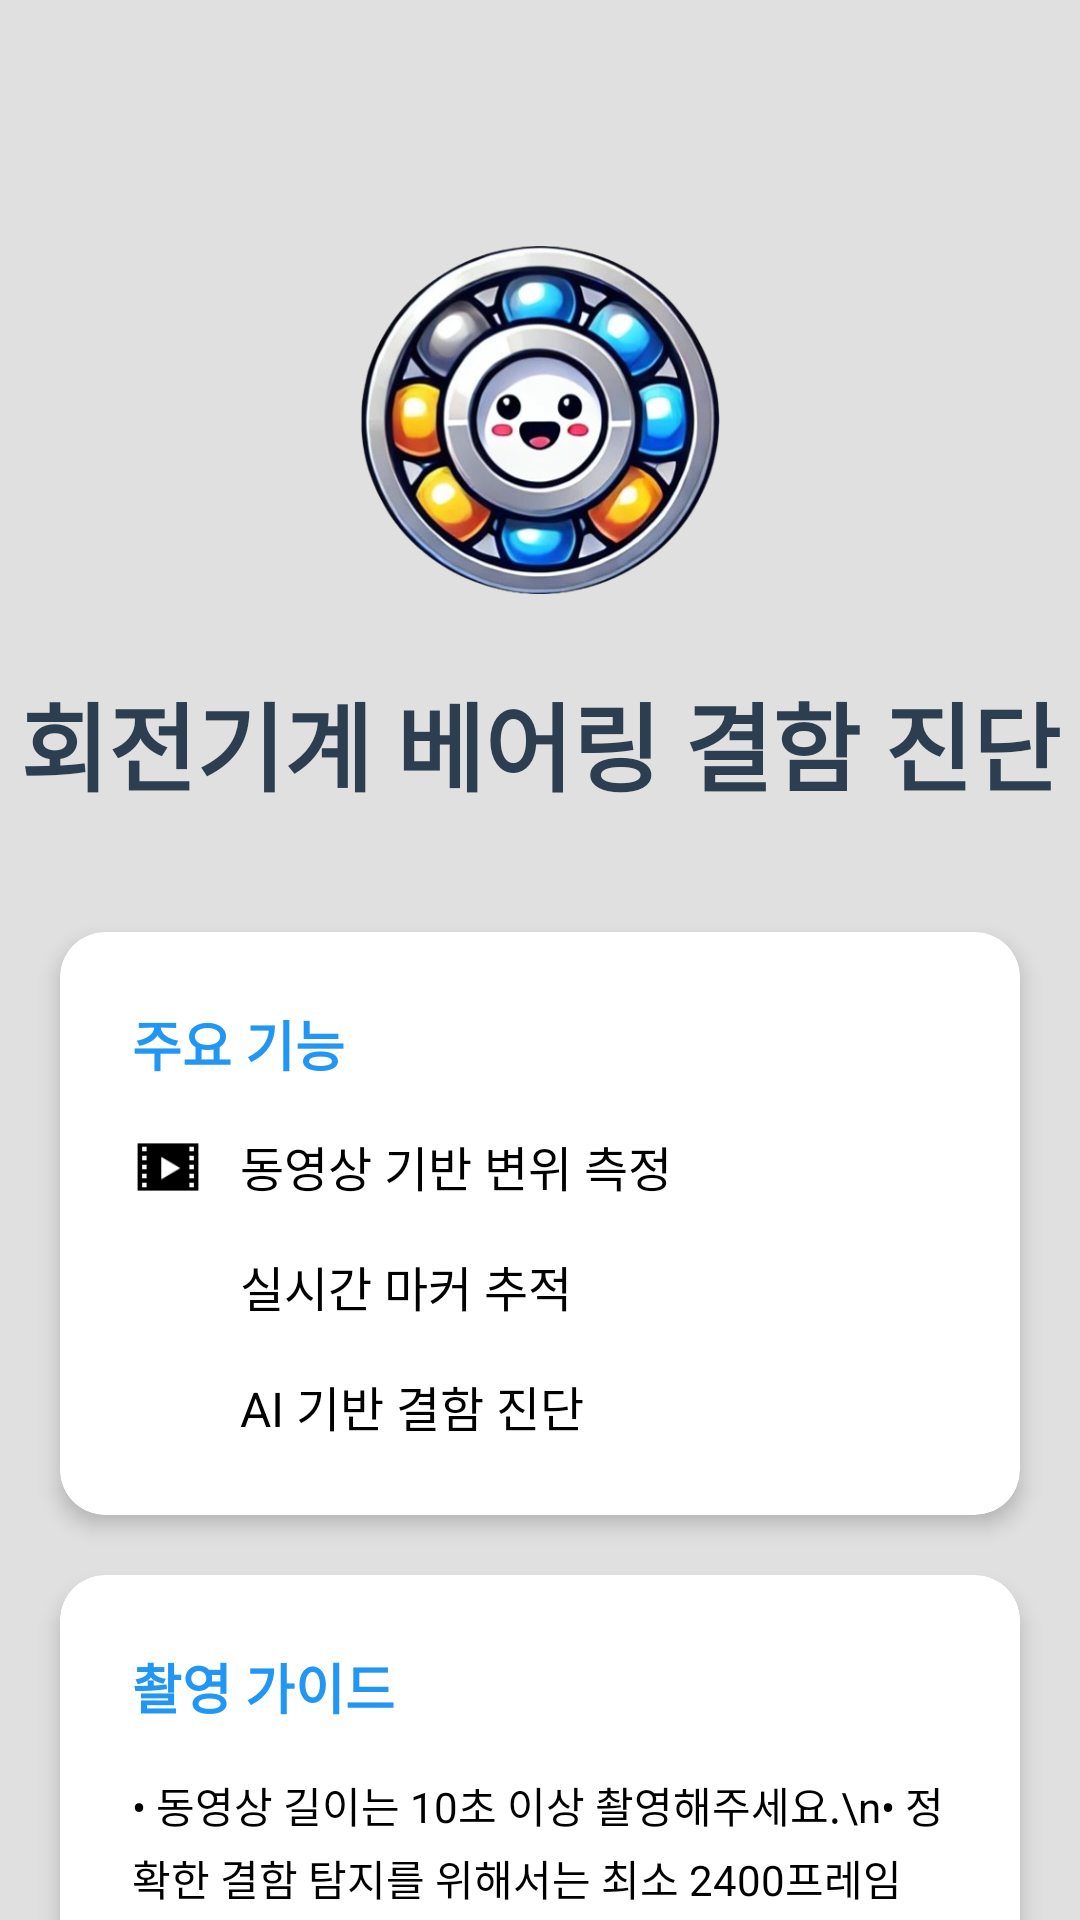

Here is an Android app screen rendered from its layout file. Give the layout XML and the strings, colors and styles it references.
<!-- AndroidManifest.xml: application theme Theme.UseOpenCVWithCMakeAndKotlin -->
<!-- res/layout/activity_start.xml -->
<?xml version="1.0" encoding="utf-8"?>
<androidx.constraintlayout.widget.ConstraintLayout 
    xmlns:android="http://schemas.android.com/apk/res/android"
    xmlns:app="http://schemas.android.com/apk/res-auto"
    android:layout_width="match_parent"
    android:layout_height="match_parent"
    android:background="#E0E0E0">

    <ImageView
        android:id="@+id/logoImage"
        android:layout_width="120dp"
        android:layout_height="120dp"
        android:layout_marginTop="80dp"
        android:src="@drawable/app_logo"
        app:layout_constraintTop_toTopOf="parent"
        app:layout_constraintStart_toStartOf="parent"
        app:layout_constraintEnd_toEndOf="parent"/>

    <TextView
        android:id="@+id/appTitle"
        android:layout_width="wrap_content"
        android:layout_height="wrap_content"
        android:text="회전기계 베어링 결함 진단"
        android:textSize="32sp"
        android:textStyle="bold"
        android:textColor="#2C3E50"
        android:layout_marginTop="24dp"
        app:layout_constraintTop_toBottomOf="@id/logoImage"
        app:layout_constraintStart_toStartOf="parent"
        app:layout_constraintEnd_toEndOf="parent"/>

    <androidx.cardview.widget.CardView
        android:id="@+id/mainCardView"
        android:layout_width="match_parent"
        android:layout_height="wrap_content"
        android:layout_marginHorizontal="20dp"
        android:layout_marginTop="40dp"
        app:cardCornerRadius="15dp"
        app:cardElevation="4dp"
        app:cardBackgroundColor="#FFFFFF"
        app:layout_constraintTop_toBottomOf="@id/appTitle">

        <LinearLayout
            android:layout_width="match_parent"
            android:layout_height="wrap_content"
            android:orientation="vertical"
            android:padding="24dp">

            <TextView
                android:layout_width="wrap_content"
                android:layout_height="wrap_content"
                android:text="주요 기능"
                android:textColor="#2196F3"
                android:textSize="18sp"
                android:textStyle="bold"/>

            <LinearLayout
                android:layout_width="match_parent"
                android:layout_height="wrap_content"
                android:orientation="horizontal"
                android:layout_marginTop="16dp">

                <ImageView
                    android:layout_width="24dp"
                    android:layout_height="24dp"
                    android:src="@drawable/ic_video"/>

                <TextView
                    android:layout_width="wrap_content"
                    android:layout_height="wrap_content"
                    android:layout_marginStart="12dp"
                    android:text="동영상 기반 변위 측정"
                    android:textColor="#000000"
                    android:textSize="16sp"/>
            </LinearLayout>

            <LinearLayout
                android:layout_width="match_parent"
                android:layout_height="wrap_content"
                android:orientation="horizontal"
                android:layout_marginTop="16dp">

                <ImageView
                    android:layout_width="24dp"
                    android:layout_height="24dp"
                    android:src="@drawable/ic_analysis"/>

                <TextView
                    android:layout_width="wrap_content"
                    android:layout_height="wrap_content"
                    android:layout_marginStart="12dp"
                    android:text="실시간 마커 추적"
                    android:textColor="#000000"
                    android:textSize="16sp"/>
            </LinearLayout>

            <LinearLayout
                android:layout_width="match_parent"
                android:layout_height="wrap_content"
                android:orientation="horizontal"
                android:layout_marginTop="16dp">

                <ImageView
                    android:layout_width="24dp"
                    android:layout_height="24dp"
                    android:src="@drawable/ic_result"/>

                <TextView
                    android:layout_width="wrap_content"
                    android:layout_height="wrap_content"
                    android:layout_marginStart="12dp"
                    android:text="AI 기반 결함 진단"
                    android:textColor="#000000"
                    android:textSize="16sp"/>
            </LinearLayout>
        </LinearLayout>
    </androidx.cardview.widget.CardView>

    <androidx.cardview.widget.CardView
        android:id="@+id/guideCardView"
        android:layout_width="match_parent"
        android:layout_height="wrap_content"
        android:layout_marginHorizontal="20dp"
        android:layout_marginTop="20dp"
        app:cardCornerRadius="15dp"
        app:cardElevation="4dp"
        app:cardBackgroundColor="#FFFFFF"
        app:layout_constraintTop_toBottomOf="@id/mainCardView">

        <LinearLayout
            android:layout_width="match_parent"
            android:layout_height="wrap_content"
            android:orientation="vertical"
            android:padding="24dp">

            <TextView
                android:layout_width="wrap_content"
                android:layout_height="wrap_content"
                android:text="촬영 가이드"
                android:textColor="#2196F3"
                android:textSize="18sp"
                android:textStyle="bold"/>

            <TextView
                android:layout_width="match_parent"
                android:layout_height="wrap_content"
                android:layout_marginTop="16dp"
                android:textSize="14sp"
                android:lineSpacingExtra="4dp"
                android:text="• 동영상 길이는 10초 이상 촬영해주세요.\n• 정확한 결함 탐지를 위해서는 최소 2400프레임이 필요합니다. (예: 240fps로 촬영 시 10초 = 2400프레임)\n• 지원되는 동영상 형식: MP4, AVI, MOV, MKV"
                android:textColor="#000000"/>
        </LinearLayout>
    </androidx.cardview.widget.CardView>

    <Button
        android:id="@+id/startButton"
        android:layout_width="match_parent"
        android:layout_height="56dp"
        android:layout_marginHorizontal="20dp"
        android:layout_marginBottom="40dp"
        android:text="결함 진단 시작하기"
        android:textSize="16sp"
        android:textStyle="bold"
        android:textColor="#FFFFFF"
        android:backgroundTint="#2196F3"
        android:elevation="4dp"
        android:fontFamily="@font/robotolight"
        app:cornerRadius="28dp"
        app:layout_constraintBottom_toBottomOf="parent"/>

</androidx.constraintlayout.widget.ConstraintLayout>
<!-- resources referenced by this layout -->
<resources>
  <!-- drawable app_logo: jpg bitmap (drawable, 66805 bytes) -->
  <!-- drawable ic_video: png bitmap (drawable, 373 bytes) -->
  <style name="Theme.UseOpenCVWithCMakeAndKotlin" parent="Theme.AppCompat.Light.DarkActionBar">
          
      </style>
</resources>
